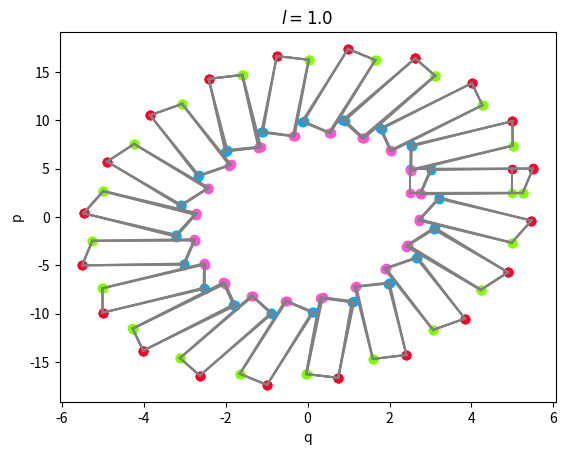

Write Python code to recreate this figure.
# -*- coding: utf-8 -*-
"""
Created on Fri Sep  6 15:07:46 2019

[redacted]
"""

import math
from mpl_toolkits.mplot3d import Axes3D
import matplotlib.pyplot as plt
import numpy as np
from itertools import combinations_with_replacement

#fig = plt.figure()
#ax=fig.add_subplot(111)
#ax = fig.gca(projection='3d')

Nx=2
Nwd = Nx*Nx
X=np.zeros(Nwd)
V=np.zeros(Nwd)
x=np.zeros(Nwd)
v=np.zeros(Nwd)
X1=[]
V1=[]
X2=[]
V2=[]
X3=[]
V3=[]
X4=[]
V4=[]
a=np.zeros(Nwd)
fX=np.zeros(Nwd)
gX=np.zeros(Nwd)
amp=np.zeros(Nwd)
fXmeio=np.zeros(Nwd)
Xmeio=np.zeros(Nwd)
Vmeio=np.zeros(Nwd)
ameio=np.zeros(Nwd)
L = 5
dx = L/Nx
cont=0
q=np.zeros((Nwd,1))
p=np.zeros((Nwd,1))

g=9.8
l=1.0

#v=np.linspace(5.0,10.0,Nwd/2)
#x=np.linspace(5.0,10.0,Nwd/2)

for i in range(Nx):
    for j in range(Nx):
        n = Nx*i + j
        q[n][0] = L/2+i*dx
        p[n][0] = L/2+j*dx
        print('q = ',q[n][0],'p = ',p[n][0])
        

t=0.0
tmax=20.0
dt=0.1
w0=1.0
#alfa=w0*w0 OHS
alfa = g/l


for i in range(Nwd): 
    a[i]=-alfa*fX[i]
#    fX[i]=X[i]
#    gX[i]=(X[i]*X[i])/2

    fX[i]=math.sin(X[i])
    gX[i]=1-math.cos(X[i])
    
    X[i] = q[i][0]*math.pi/180
    V[i] = p[i][0]*math.pi/180
    x[i] = q[i][0]*math.pi/180
    v[i] = p[i][0]*math.pi/180
    
ex=[[] for _ in range(int(Nwd))]
ey=[[] for _ in range(int(Nwd))]
eX=[[] for _ in range(int(Nwd))]
eY=[[] for _ in range(int(Nwd))]
et=[]

while(t<tmax):      #Euler-Cromer

#   plt.plot([ex[cont][0],ex[cont][1]],[ey[cont][0],ey[cont][1]])
#   plt.plot([ex[cont][1],ex[cont][3]],[ey[cont][1],ey[cont][3]])
#   plt.plot([ex[cont][3],ex[cont][2]],[ey[cont][3],ey[cont][2]])
#   plt.plot([ex[cont][2],ex[cont][0]],[ey[cont][2],ey[cont][0]])
   x[0] = (2.5*math.pi/180.0)*np.cos(math.sqrt(g/l)*t) + ((2.5*math.pi/180.0)/math.sqrt(g/l))*np.sin(math.sqrt(g/l)*t)
   v[0] = -(2.5*math.pi/180.0)*math.sqrt(g/l)*np.sin(math.sqrt(g/l)*t) + (2.5*math.pi/180.0)*np.cos(math.sqrt(g/l)*t)
   x[1] = (2.5*math.pi/180.0)*np.cos(math.sqrt(g/l)*t) + ((5.0*math.pi/180.0)/math.sqrt(g/l))*np.sin(math.sqrt(g/l)*t)
   v[1] = -(2.5*math.pi/180.0)*math.sqrt(g/l)*np.sin(math.sqrt(g/l)*t) + (5.0*math.pi/180.0)*np.cos(math.sqrt(g/l)*t)
   x[2] = (5.0*math.pi/180.0)*np.cos(math.sqrt(g/l)*t) + ((2.5*math.pi/180.0)/math.sqrt(g/l))*np.sin(math.sqrt(g/l)*t)
   v[2] = -(5.0*math.pi/180.0)*math.sqrt(g/l)*np.sin(math.sqrt(g/l)*t) + (2.5*math.pi/180.0)*np.cos(math.sqrt(g/l)*t)
   x[3] = (5.0*math.pi/180.0)*np.cos(math.sqrt(g/l)*t) + ((5.0*math.pi/180.0)/math.sqrt(g/l))*np.sin(math.sqrt(g/l)*t)
   v[3] = -(5.0*math.pi/180.0)*math.sqrt(g/l)*np.sin(math.sqrt(g/l)*t) + (5.0*math.pi/180.0)*np.cos(math.sqrt(g/l)*t)
   
   X1.append(x[0]*180/math.pi)
   V1.append(v[0]*180/math.pi)
   X2.append(x[1]*180/math.pi)
   V2.append(v[1]*180/math.pi)
   X3.append(x[2]*180/math.pi)
   V3.append(v[2]*180/math.pi)
   X4.append(x[3]*180/math.pi)
   V4.append(v[3]*180/math.pi)
   
   for i in range(Nwd): 
       ex[i].append(X[i]*180/math.pi)
       ey[i].append(V[i]*180/math.pi)
       
#       eX[i].append(x[i])
#       eY[i].append(v[i])
       
       
              
       V[i] = V[i] + a[i]*dt 
       X[i] = X[i] + V[i]*dt

       
      
#       a[i]=-alfa*X[i]
#       Vmeio[i] = V[i] + a[i]*dt/2
#       Xmeio[i] = X[i] + Vmeio[i]*dt/2
#        
#       fXmeio[i] = Xmeio[i]
#       ameio[i] = -alfa*fXmeio[i]
#       V[i] = Vmeio[i] + ameio[i]*dt/2
#       X[i] = Xmeio[i] + V[i]*dt/2
      
#       ex[i].append(X[i])
#       ey[i].append(V[i])
       
       fX[i]=math.sin(X[i])
       gX[i]=1-math.cos(X[i])
       a[i]=-alfa*fX[i]
   if cont%3==0:
       for i in range(Nwd):
           vecolor = np.array([((5+i)%3)/2.0,((5+i)%4)/3.0,((5+i)%7)/6.0])
           plt.scatter(ex[i][cont],ey[i][cont], c=vecolor)
#       plt.scatter(ex[1][cont],ey[1][cont], c='b')
#       plt.scatter(ex[3][cont],ey[3][cont], c='r')
#       plt.scatter(ex[2][cont],ey[2][cont], c='m')
       plt.plot([ex[0][cont],ex[1][cont]],[ey[0][cont],ey[1][cont]], c='grey')
       plt.plot([ex[1][cont],ex[3][cont]],[ey[1][cont],ey[3][cont]], c='grey')
       plt.plot([ex[3][cont],ex[2][cont]],[ey[3][cont],ey[2][cont]], c='grey')
       plt.plot([ex[2][cont],ex[0][cont]],[ey[2][cont],ey[0][cont]], c='grey')  
       
#       plt.plot(X1,V1)
#       plt.plot(X2,V2)
#       plt.plot(X3,V3)
#       plt.plot(X4,V4)
          
   #et.append(t)
   cont = cont + 1
   t=t+dt
#for i in range(Nwd):   
#    plt.plot(ex[i][0],ey[i][0])


plt.xlabel('q')
plt.ylabel('p')
#ax.plot(ex[5],ey[5], c='r')
#ax.plot(et,ex[1], c='g')
#ax.plot(et,ex[2], c='b')
#ax.legend()
#ax.set_xlabel(r'$\omega_d$')
#ax.set_ylabel('Amplitude')
#ax.set_zlabel('E')
#ax.set_zlim(0.045, 0.055)
#plt.grid()
plt.title(r'$l = 1.0$')
plt.show()   
            